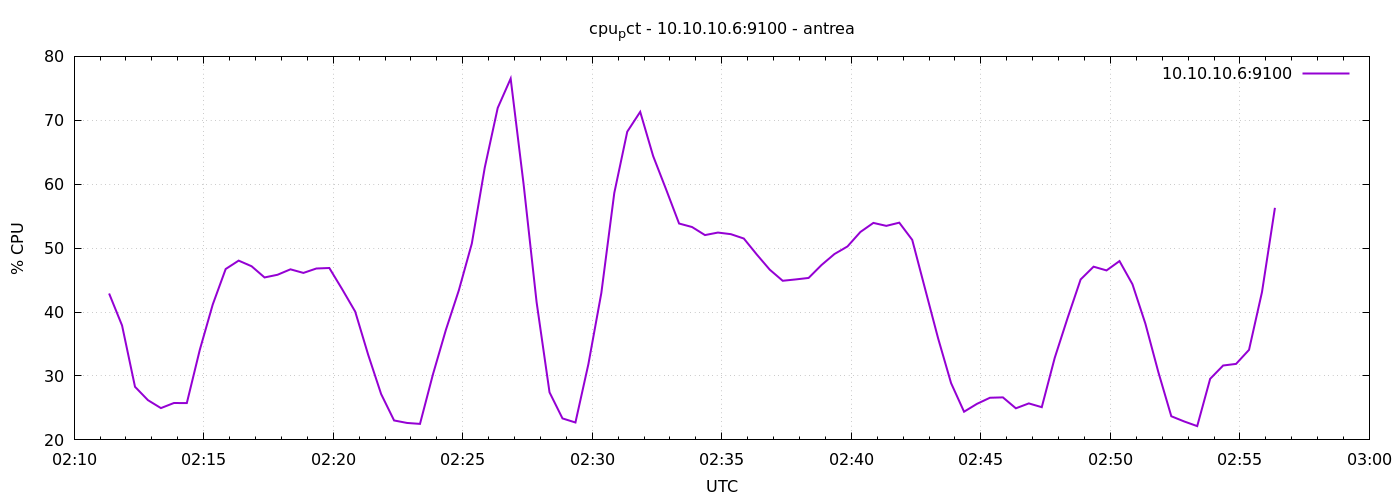

Values plotted in this chart, from the file beside it:
1777169481	42.90476190475775
1777169511	37.9
1777169541	28.31
1777169571	26.21
1777169601	24.98
1777169631	25.77
1777169661	25.76
1777169691	34.08
1777169721	41.18
1777169751	46.73
1777169781	48.05
1777169811	47.17
1777169841	45.41
1777169871	45.83
1777169901	46.69
1777169931	46.12
1777169961	46.81
1777169991	46.9
1777170021	43.55
1777170051	40.07
1777170081	33.32
1777170111	27.17
1777170141	23.04
1777170171	22.65
1777170201	22.5
1777170231	30.25
1777170261	37.22
1777170291	43.41
1777170321	50.71
1777170351	62.6
1777170381	71.93
1777170411	76.53
1777170441	59.97
1777170471	41.58
1777170501	27.44
1777170531	23.36
1777170561	22.72
1777170591	31.85
1777170621	42.99
1777170651	58.64
1777170681	68.22
1777170711	71.32
1777170741	64.4
1777170771	59.19
1777170801	53.85
1777170831	53.3
1777170861	52.04
1777170891	52.44
1777170921	52.19
1777170951	51.5
1777170981	49
1777171011	46.63
1777171041	44.9
1777171071	45.1
1777171101	45.34
1777171131	47.37
1777171161	49.09
1777171191	50.26
1777171221	52.53
1777171251	53.95
1777171281	53.49
... 30 more rows
